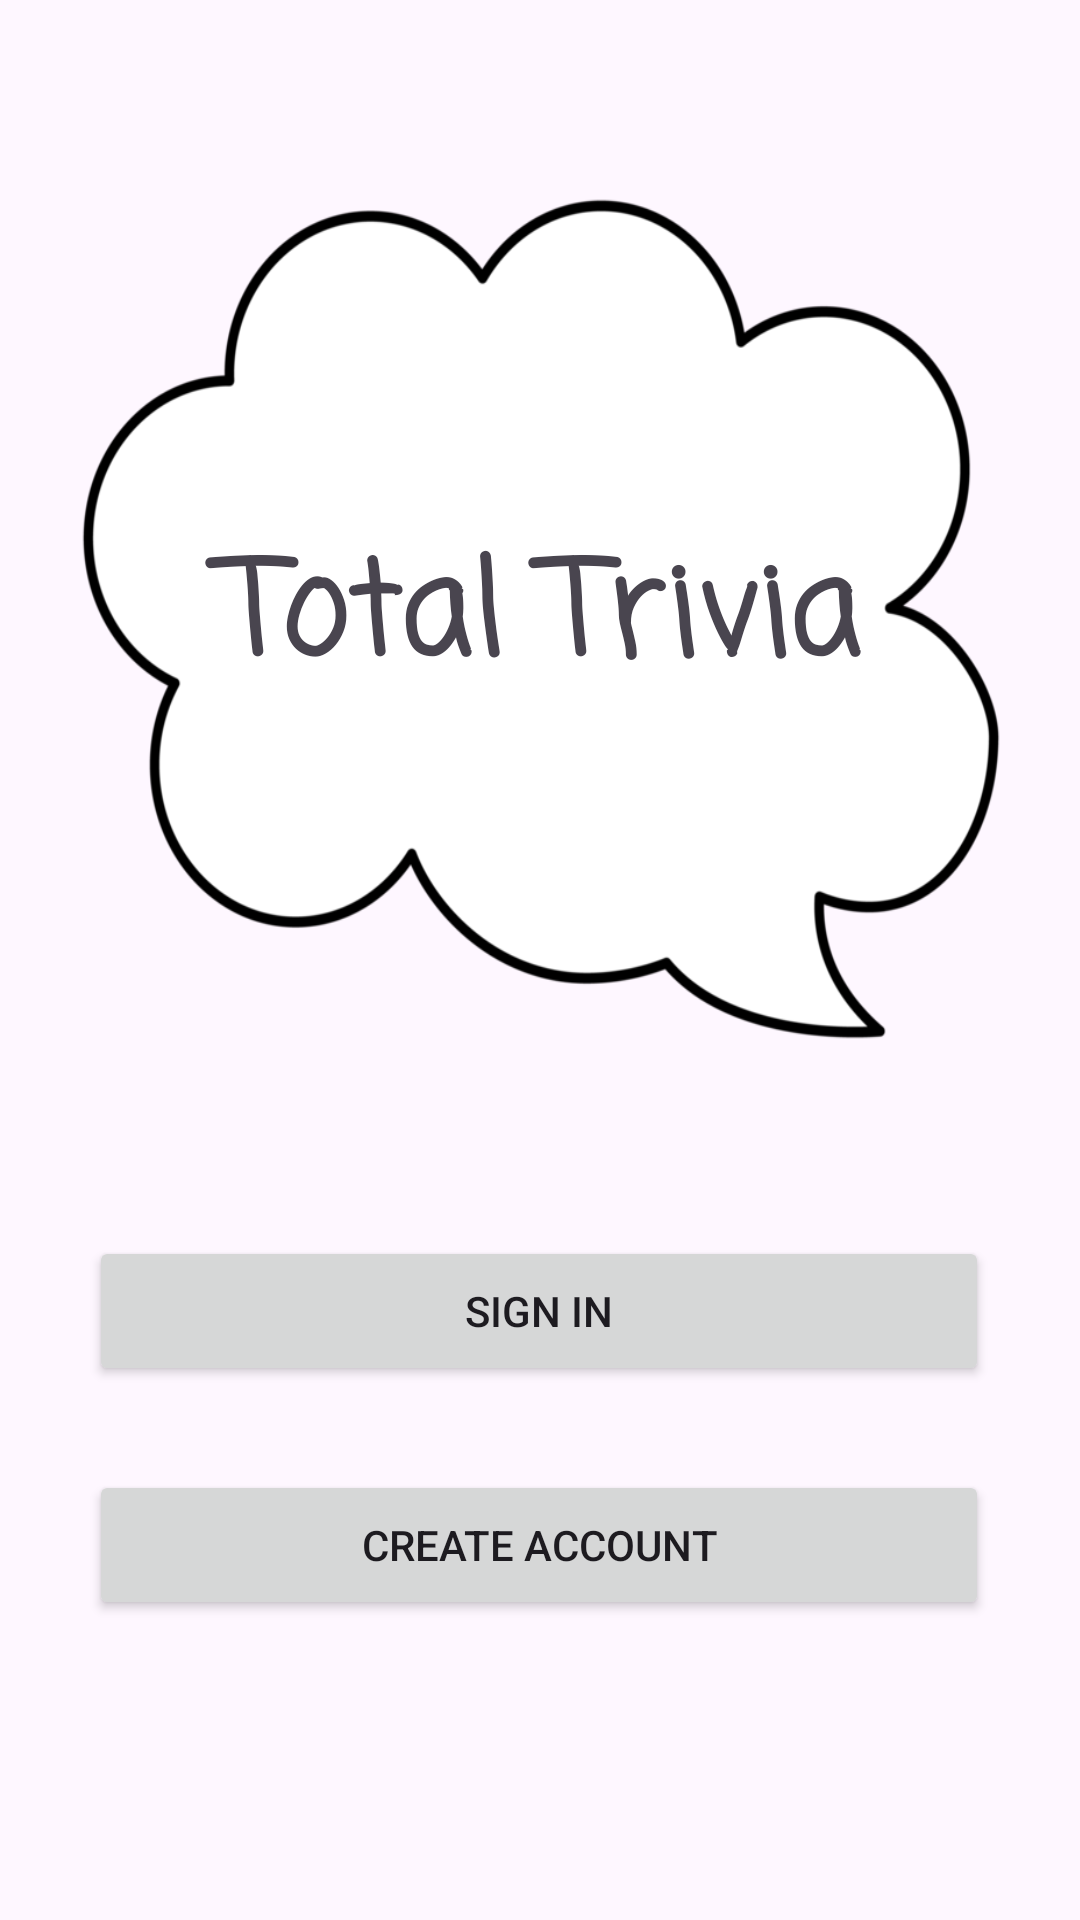

This screen was rendered from an Android layout file. Write that file and the resources it references.
<!-- AndroidManifest.xml: application theme Theme.Cst338_total_trivia -->
<!-- res/layout/activity_main.xml -->
<?xml version="1.0" encoding="utf-8"?>
<androidx.constraintlayout.widget.ConstraintLayout xmlns:android="http://schemas.android.com/apk/res/android"
    xmlns:app="http://schemas.android.com/apk/res-auto"
    xmlns:tools="http://schemas.android.com/tools"
    android:layout_width="match_parent"
    android:layout_height="match_parent"
    tools:context=".Activities.MainActivity">

    <TextView
        android:id="@+id/total_trivia_text"
        android:layout_width="380dp"
        android:layout_height="424dp"
        android:background="@drawable/thoughtbubble"
        android:fontFamily="casual"
        android:gravity="center"
        android:text="@string/total_trivia"
        android:textSize="43sp"
        android:textStyle="bold"
        app:layout_constraintBottom_toTopOf="@+id/sign_in_button"
        app:layout_constraintEnd_toEndOf="parent"
        app:layout_constraintStart_toStartOf="parent"
        app:layout_constraintTop_toTopOf="parent" />

    <Button
        android:id="@+id/sign_in_button"
        android:layout_width="300dp"
        android:layout_height="50dp"
        android:layout_marginBottom="28dp"
        android:text="@string/sign_in"
        app:layout_constraintBottom_toTopOf="@+id/create_account_button"
        app:layout_constraintEnd_toEndOf="parent"
        app:layout_constraintHorizontal_bias="0.494"
        app:layout_constraintStart_toStartOf="parent" />

    <Button
        android:id="@+id/create_account_button"
        android:layout_width="300dp"
        android:layout_height="50dp"
        android:layout_marginBottom="100dp"
        android:text="@string/create_account"
        app:layout_constraintBottom_toBottomOf="parent"
        app:layout_constraintEnd_toEndOf="parent"
        app:layout_constraintHorizontal_bias="0.496"
        app:layout_constraintStart_toStartOf="parent" />
</androidx.constraintlayout.widget.ConstraintLayout>
<!-- resources referenced by this layout -->
<resources>
  <!-- drawable thoughtbubble: webp bitmap (drawable, 18462 bytes) -->
  <string name="create_account">Create Account</string>
  <string name="sign_in">Sign In</string>
  <string name="total_trivia">Total Trivia</string>
  <style name="Theme.Cst338_total_trivia" parent="Base.Theme.Cst338_total_trivia" />
  <style name="Base.Theme.Cst338_total_trivia" parent="Theme.Material3.DayNight.NoActionBar">
          
          
      </style>
</resources>
